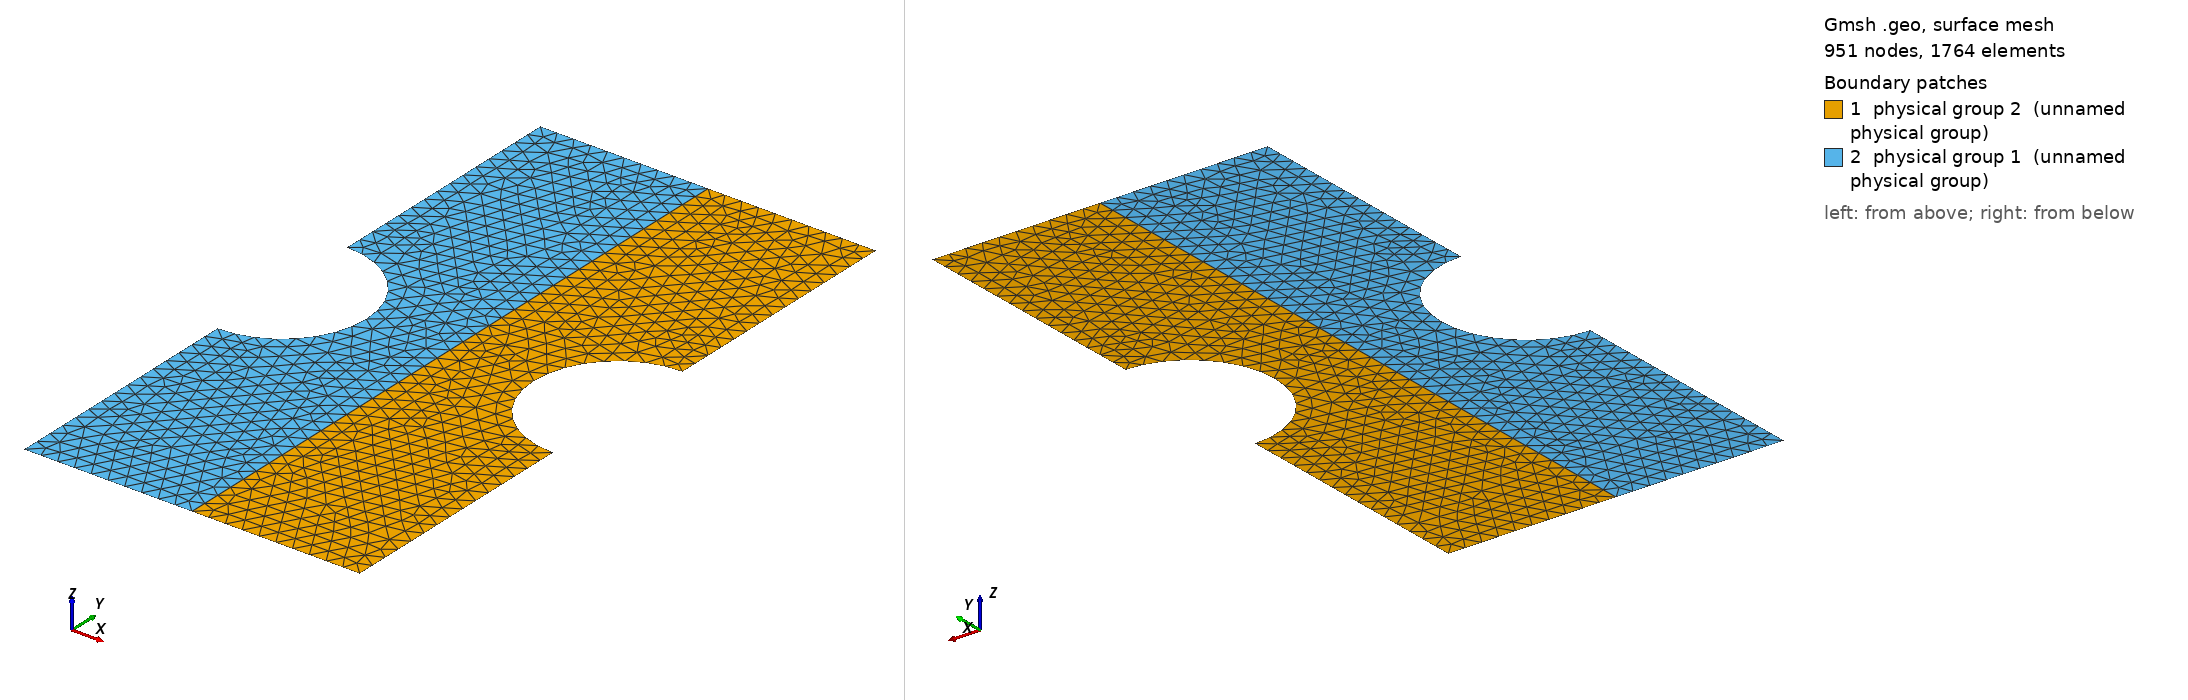

Gmsh geometry script, surface-meshed: 951 nodes, 1764 surface elements. Boundary patches (legend numbers): 1 physical group 2 (unnamed physical group), 2 physical group 1 (unnamed physical group). Left view from above one corner, right view from below the opposite corner. Legend entries are the model's physical surfaces. The drawing asked Gmsh for element sizes between 1% and 20% of the model's largest extent; the script's own settings can give other sizes.

=== constr1.geo (drawn) ===
Lp=2;
Lm=2;
a=1.;

cl1 = 0.1;
r=0.5;

// XY plane
Point(1) = { 0,    0,  0, cl1};
Point(2) = { 0,  +Lp,  0, cl1};
Point(3) = { 0,  -Lm,  0, cl1};

Point(4) = { a,  +Lp, 0, cl1};
Point(5) = { a,  -Lm, 0, cl1};

Point(6) = { a,    0,   0, cl1};
Point(7) = { a,    r,   0, cl1};
Point(8) = { a,   -r,   0, cl1};
Point(9) = { a-r,  0,   0, cl1};

Line(1) = {4, 7};
Line(2) = {8, 5};

Circle(3) = {7, 6, 9};
Circle(4) = {9, 6, 8};

Line(5) = {5, 3};
Line(6) = {3, 1};
Line(7) = {1, 2};
Line(8) = {2, 4};
Line Loop(9) = {7, 8, 1, 3, 4, 2, 5, 6};
Plane Surface(10) = {9};


Symmetry {1, 0, 0, 0.} {
  Duplicata { Surface{10}; }
}
Physical Surface(1) = {11};
Physical Surface(2) = {10};
Physical Line(3) = {13, 8};
Physical Line(4) = {18, 5};
